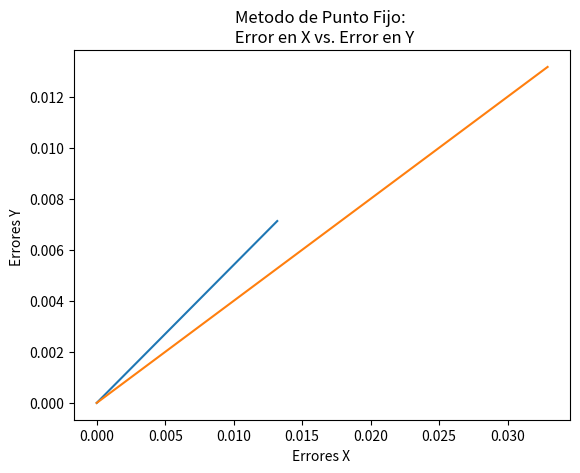

This chart was generated by the following Python code:
#Método de Punto Fijo para encontrar las raices de una función dada

from matplotlib import pyplot
import numpy
import math

def G1( x ):
    return math.e ** x / math.pi

def G2( x ):
    return math.log( math.pi * x )

def pFijo1( a, b ):

    x = ( a + b) / 2
    tolerancia = 10e-8
    iteraciones = 0
    errorX = []
    errorY = []
    
    while abs(G1(x) - x) > tolerancia :
        if iteraciones > 0:
            errorX.append( abs(G1(x) - x) )
        iteraciones = iteraciones + 1
        x = G1(x)
        if iteraciones > 1:
            errorY.append( abs(G1(x) - x) )

    print("La raiz encontrada en el intervalo ", a, ", ", b, " con la funcion g(x) = e ^ x / PI es aproximadamente: ", x )
    print("El numero de iteraciones fueron: ", iteraciones )

    cdX = numpy.linspace( errorX[0], errorX[len(errorX) - 1], 50 )
    cdY = numpy.linspace( errorY[0], errorY[len(errorY) - 1], 50 )
    pyplot.plot(cdX, cdY)
    pyplot.xlabel("Errores X ")
    pyplot.ylabel("Errores Y ")
    pyplot.title("Metodo de Punto Fijo: \n Error en X vs. Error en Y")
    pyplot.grid()
    pyplot.show()

def pFijo2( a, b ):
    
    x = ( a + b) / 2
    iteraciones = 0
    tolerancia = 10e-8
    errorX = []
    errorY = []
    
    while abs(G2(x) - x) > tolerancia:
        if iteraciones > 0:
            errorX.append( abs(G2(x) - x))
        x = G2(x)
        if iteraciones > 1:
            errorY.append( abs(G2(x) - x)) 
        iteraciones = iteraciones + 1
    
    print("La raiz encontrada en el intervalo ", a, ", ", b, " con la funcion g(x) = ln( PI * x ) es aproximadamente: ", x )
    print("El numero de iteraciones fueron: ", iteraciones )

    cdX = numpy.linspace( errorX[0], errorX[len(errorX) - 1], 50 )
    cdY = numpy.linspace( errorY[0], errorY[len(errorY) - 1], 50 )
    pyplot.plot(cdX, cdY)
    pyplot.xlabel("Errores X ")
    pyplot.ylabel("Errores Y ")
    pyplot.title("Metodo de Punto Fijo: \n Error en X vs. Error en Y")
    pyplot.grid()
    pyplot.show()


if __name__ == "__main__":
    pFijo1( 0, 1 )
    pFijo2( 1, 2 )
